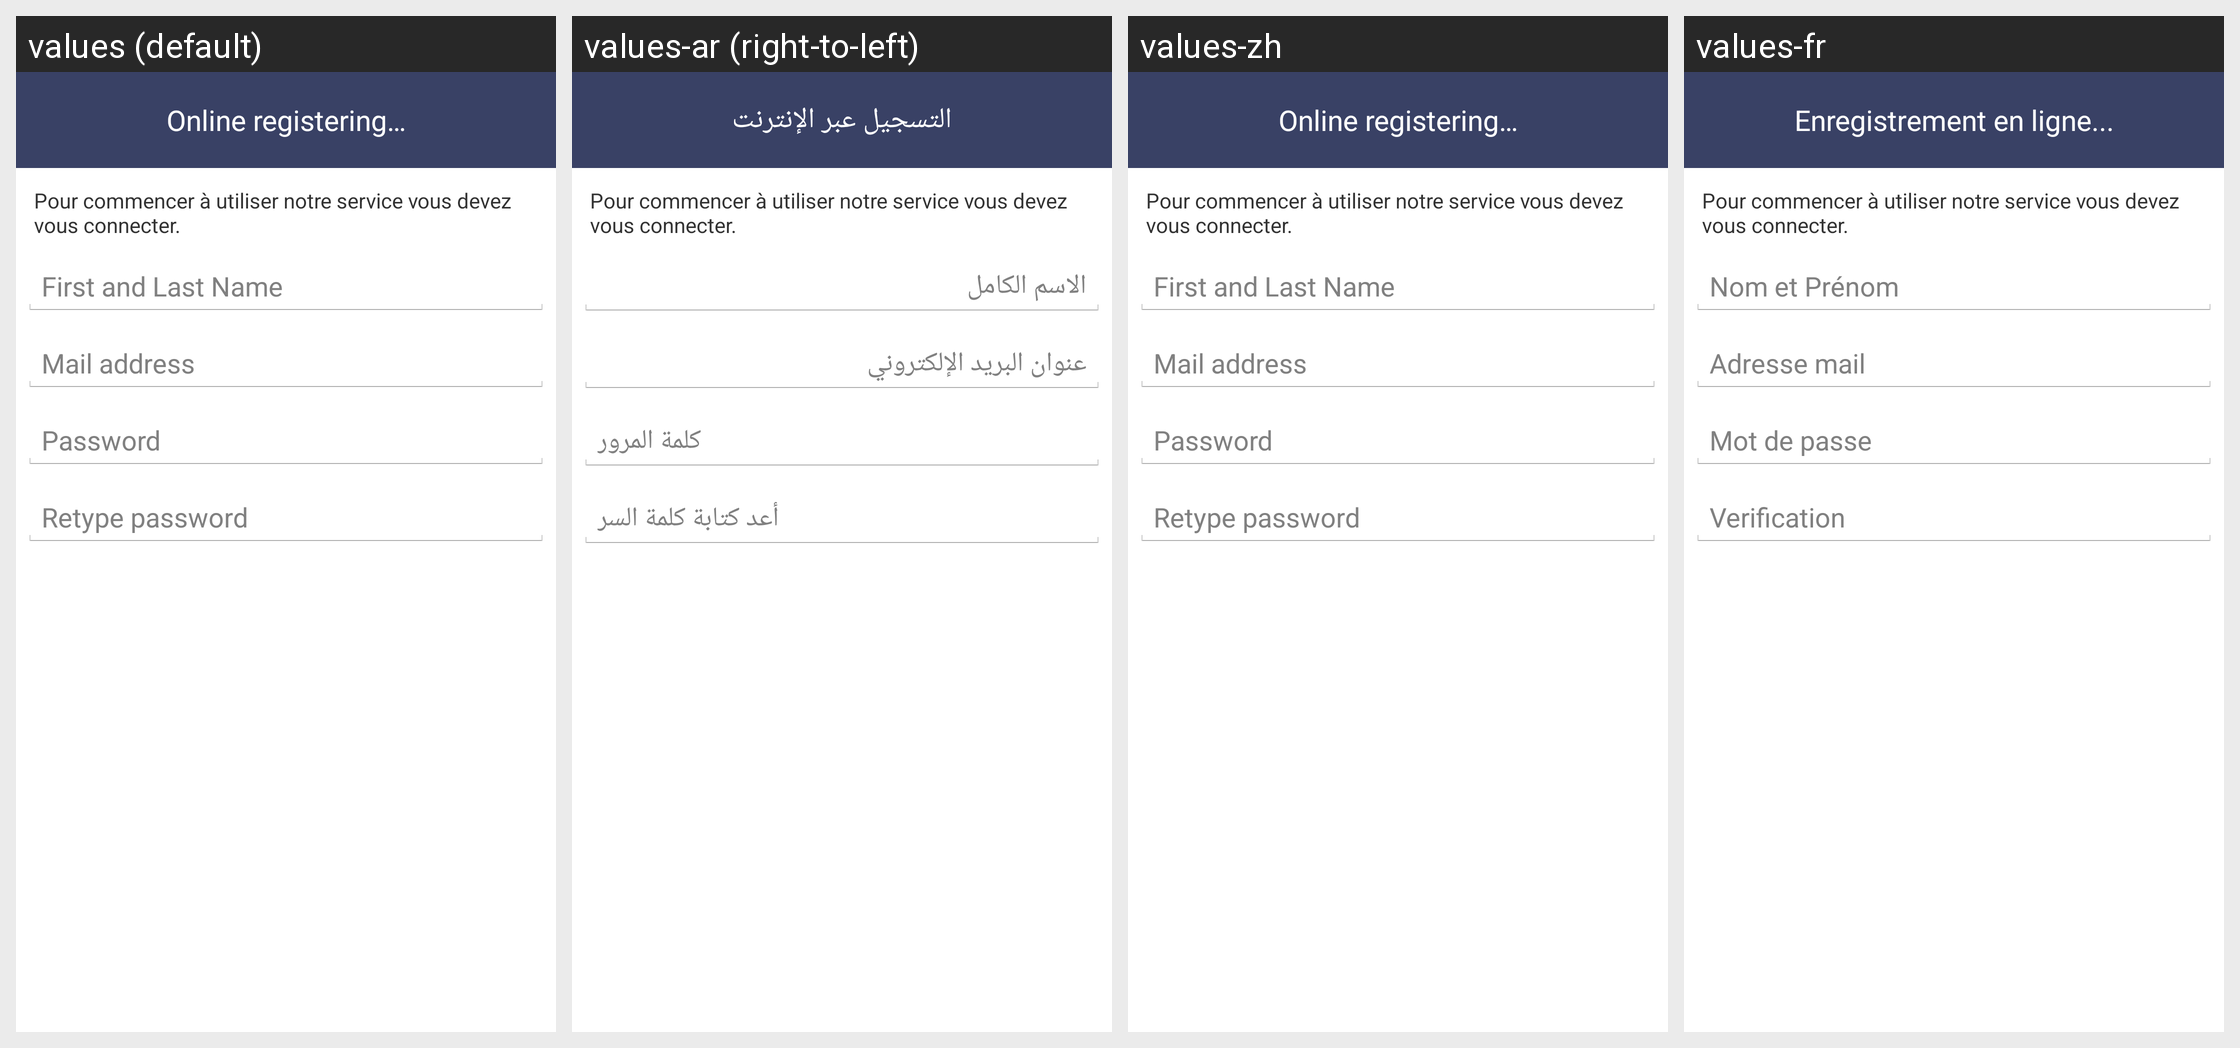

The same Android screen rendered under several of its app's locales, left to right. List the strings drawn on it with the default value and each locale's translation.
Android screen res/layout/model_newaccount.xml rendered under 4 locales, left to right: values (default), values-ar (right-to-left), values-zh, values-fr. Device: Nexus 5 (rendered at 1080×1920; each locale shown at half size, 540×960, under a caption strip naming it); theme AppTheme.
Other locales in the repository, not shown: values-de, values-en, values-es.
Strings drawn on this screen, with the default value and each locale's value (text and hints the layout hard-codes, and strings that could not be matched under every locale, appear in the picture but are not listed):

registeronline
  values: Online registering…
  values-ar: التسجيل عبر الإنترنت
  values-zh: Online registering…  [not translated; the default value is used]
  values-fr: Enregistrement en ligne...

name
  values: First and Last Name
  values-ar: الاسم الكامل
  values-zh: First and Last Name  [not translated; the default value is used]
  values-fr: Nom et Prénom

mail
  values: Mail address
  values-ar: عنوان البريد الإلكتروني
  values-zh: Mail address  [not translated; the default value is used]
  values-fr: Adresse mail

password
  values: Password
  values-ar: كلمة المرور
  values-zh: Password  [not translated; the default value is used]
  values-fr: Mot de passe

repassword
  values: Retype password
  values-ar: أعد كتابة كلمة السر
  values-zh: Retype password  [not translated; the default value is used]
  values-fr: Verification
